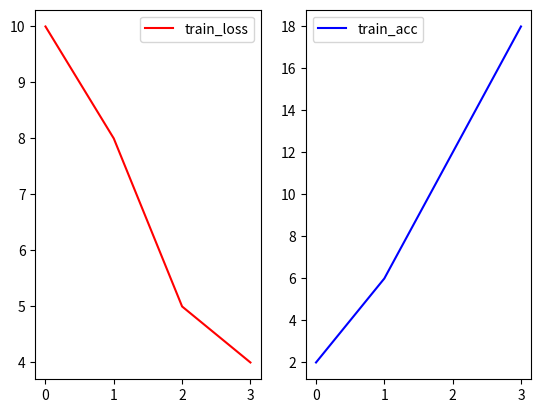

Write Python code to recreate this figure. (Note: this script raises an exception after producing the figure.)
import matplotlib.pyplot as plt

def plot(epochs,loss,acc, save_path="./results/result.png"):
    ax1 = plt.subplot(1, 2, 1)
    plt.sca(ax1)
    plt.plot(epochs,loss, "r", label="train_loss")
    plt.legend()

    ax2 = plt.subplot(1, 2, 2)
    plt.sca(ax2)
    plt.plot(epochs, acc, "b", label="train_acc")
    plt.legend()
    plt.savefig(save_path)

if __name__ == '__main__':
    epochs=[0,1,2,3]
    loss=[10,8,5,4]
    acc=[2,6,12,18]
    plot(epochs,loss,acc)